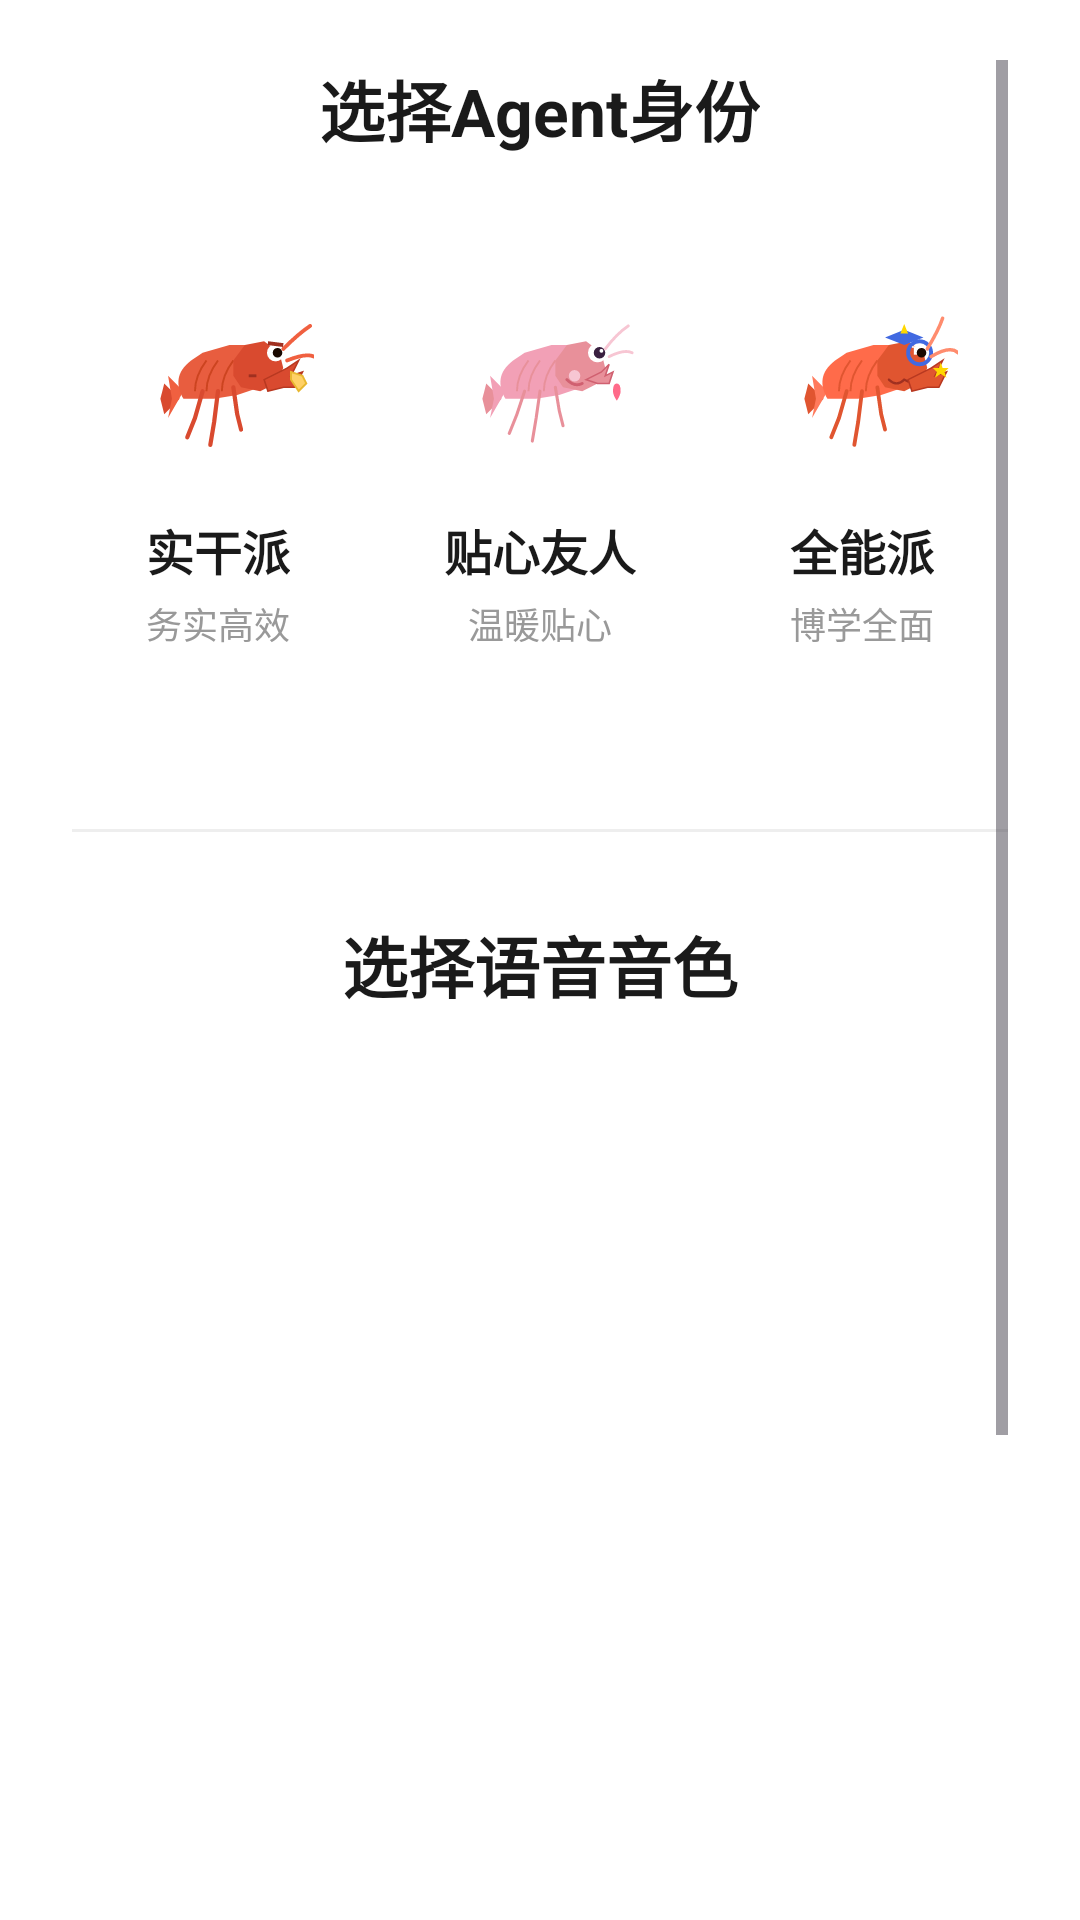

Here is an Android app screen rendered from its layout file. Give the layout XML and the strings, colors and styles it references.
<!-- AndroidManifest.xml: application theme Theme.OpenClawCar -->
<!-- res/layout/fragment_persona.xml -->
<?xml version="1.0" encoding="utf-8"?>
<ScrollView xmlns:android="http://schemas.android.com/apk/res/android"
    xmlns:app="http://schemas.android.com/apk/res-auto"
    android:layout_width="match_parent"
    android:layout_height="match_parent"
    android:background="@color/white"
    android:paddingStart="24dp"
    android:paddingEnd="24dp"
    android:paddingTop="20dp"
    android:paddingBottom="24dp"
    android:fillViewport="true">

    <LinearLayout
        android:layout_width="match_parent"
        android:layout_height="wrap_content"
        android:orientation="vertical"
        android:gravity="center_horizontal">

        
        <TextView
            android:id="@+id/tv_persona_title"
            android:layout_width="wrap_content"
            android:layout_height="wrap_content"
            android:text="@string/persona_title"
            android:textColor="@color/text_primary"
            android:textSize="22sp"
            android:textStyle="bold"
            android:layout_marginBottom="16dp" />

        
        <LinearLayout
            android:layout_width="match_parent"
            android:layout_height="wrap_content"
            android:orientation="horizontal"
            android:gravity="center">

            
            <androidx.cardview.widget.CardView
                android:id="@+id/card_shixie"
                android:layout_width="0dp"
                android:layout_height="180dp"
                android:layout_weight="1"
                android:layout_marginEnd="10dp"
                android:clickable="true"
                android:focusable="true"
                android:foreground="?attr/selectableItemBackground"
                app:cardElevation="0dp"
                app:cardCornerRadius="12dp"
                app:strokeWidth="2dp"
                app:strokeColor="@color/card_border"
                app:cardBackgroundColor="@color/card_background">

                <LinearLayout
                    android:layout_width="match_parent"
                    android:layout_height="match_parent"
                    android:orientation="vertical"
                    android:gravity="center"
                    android:padding="10dp">

                    <ImageView
                        android:id="@+id/iv_shixie_icon"
                        android:layout_width="64dp"
                        android:layout_height="64dp"
                        android:src="@drawable/ic_lobster_shixie"
                        android:contentDescription="@string/persona_shixie" />

                    <TextView
                        android:id="@+id/tv_shixie_name"
                        android:layout_width="wrap_content"
                        android:layout_height="wrap_content"
                        android:text="@string/persona_shixie"
                        android:textColor="@color/text_primary"
                        android:textSize="16sp"
                        android:textStyle="bold"
                        android:layout_marginTop="8dp" />

                    <TextView
                        android:layout_width="wrap_content"
                        android:layout_height="wrap_content"
                        android:text="务实高效"
                        android:textColor="@color/text_hint"
                        android:textSize="12sp"
                        android:layout_marginTop="4dp" />
                </LinearLayout>
            </androidx.cardview.widget.CardView>

            
            <androidx.cardview.widget.CardView
                android:id="@+id/card_tiexin"
                android:layout_width="0dp"
                android:layout_height="180dp"
                android:layout_weight="1"
                android:layout_marginEnd="10dp"
                android:clickable="true"
                android:focusable="true"
                android:foreground="?attr/selectableItemBackground"
                app:cardElevation="0dp"
                app:cardCornerRadius="12dp"
                app:strokeWidth="2dp"
                app:strokeColor="@color/card_border"
                app:cardBackgroundColor="@color/card_background">

                <LinearLayout
                    android:layout_width="match_parent"
                    android:layout_height="match_parent"
                    android:orientation="vertical"
                    android:gravity="center"
                    android:padding="10dp">

                    <ImageView
                        android:id="@+id/iv_tiexin_icon"
                        android:layout_width="64dp"
                        android:layout_height="64dp"
                        android:src="@drawable/ic_lobster_tiexin"
                        android:contentDescription="@string/persona_tiexin" />

                    <TextView
                        android:id="@+id/tv_tiexin_name"
                        android:layout_width="wrap_content"
                        android:layout_height="wrap_content"
                        android:text="@string/persona_tiexin"
                        android:textColor="@color/text_primary"
                        android:textSize="16sp"
                        android:textStyle="bold"
                        android:layout_marginTop="8dp" />

                    <TextView
                        android:layout_width="wrap_content"
                        android:layout_height="wrap_content"
                        android:text="温暖贴心"
                        android:textColor="@color/text_hint"
                        android:textSize="12sp"
                        android:layout_marginTop="4dp" />
                </LinearLayout>
            </androidx.cardview.widget.CardView>

            
            <androidx.cardview.widget.CardView
                android:id="@+id/card_quanneng"
                android:layout_width="0dp"
                android:layout_height="180dp"
                android:layout_weight="1"
                android:clickable="true"
                android:focusable="true"
                android:foreground="?attr/selectableItemBackground"
                app:cardElevation="0dp"
                app:cardCornerRadius="12dp"
                app:strokeWidth="2dp"
                app:strokeColor="@color/card_border"
                app:cardBackgroundColor="@color/card_background">

                <LinearLayout
                    android:layout_width="match_parent"
                    android:layout_height="match_parent"
                    android:orientation="vertical"
                    android:gravity="center"
                    android:padding="10dp">

                    <ImageView
                        android:id="@+id/iv_quanneng_icon"
                        android:layout_width="64dp"
                        android:layout_height="64dp"
                        android:src="@drawable/ic_lobster_quanneng"
                        android:contentDescription="@string/persona_quanneng" />

                    <TextView
                        android:id="@+id/tv_quanneng_name"
                        android:layout_width="wrap_content"
                        android:layout_height="wrap_content"
                        android:text="@string/persona_quanneng"
                        android:textColor="@color/text_primary"
                        android:textSize="16sp"
                        android:textStyle="bold"
                        android:layout_marginTop="8dp" />

                    <TextView
                        android:layout_width="wrap_content"
                        android:layout_height="wrap_content"
                        android:text="博学全面"
                        android:textColor="@color/text_hint"
                        android:textSize="12sp"
                        android:layout_marginTop="4dp" />
                </LinearLayout>
            </androidx.cardview.widget.CardView>

        </LinearLayout>

        
        <View
            android:layout_width="match_parent"
            android:layout_height="1dp"
            android:background="@color/divider"
            android:layout_marginTop="28dp"
            android:layout_marginBottom="28dp" />

        
        <TextView
            android:id="@+id/tv_voice_title"
            android:layout_width="wrap_content"
            android:layout_height="wrap_content"
            android:text="@string/voice_title"
            android:textColor="@color/text_primary"
            android:textSize="22sp"
            android:textStyle="bold"
            android:layout_marginBottom="16dp" />

        
        <androidx.recyclerview.widget.RecyclerView
            android:id="@+id/rv_voice_list"
            android:layout_width="match_parent"
            android:layout_height="280dp"
            android:scrollbars="vertical" />

        
        <View
            android:layout_width="match_parent"
            android:layout_height="1dp"
            android:background="@color/divider"
            android:layout_marginTop="28dp"
            android:layout_marginBottom="28dp" />

        
        <TextView
            android:id="@+id/tv_dialect_title"
            android:layout_width="wrap_content"
            android:layout_height="wrap_content"
            android:text="@string/dialect_title"
            android:textColor="@color/text_primary"
            android:textSize="22sp"
            android:textStyle="bold"
            android:layout_marginBottom="12dp" />

        <com.google.android.material.chip.ChipGroup
            android:id="@+id/chip_group_dialect"
            android:layout_width="match_parent"
            android:layout_height="wrap_content"
            app:singleSelection="true"
            app:chipSpacingHorizontal="8dp"
            app:chipSpacingVertical="4dp" />

        
        <View
            android:layout_width="match_parent"
            android:layout_height="1dp"
            android:background="@color/divider"
            android:layout_marginTop="28dp"
            android:layout_marginBottom="20dp" />

        <androidx.appcompat.widget.SwitchCompat
            android:id="@+id/switch_stream_tts"
            android:layout_width="match_parent"
            android:layout_height="wrap_content"
            android:text="流式 TTS (实验)"
            android:textColor="@color/text_primary"
            android:textSize="16sp"
            android:padding="4dp" />

    </LinearLayout>
</ScrollView>
<!-- resources referenced by this layout -->
<resources>
  <color name="card_background">#FFFFFF</color>
  <color name="card_border">#E0E0E0</color>
  <color name="divider">#EEEEEE</color>
  <color name="text_hint">#999999</color>
  <color name="text_primary">#1A1A1A</color>
  <color name="white">#FFFFFFFF</color>
  <!-- drawable ic_lobster_quanneng: vector/xml drawable (drawable, 3149 chars, omitted) -->
  <!-- drawable ic_lobster_shixie: vector/xml drawable (drawable, 2770 chars, omitted) -->
  <!-- drawable ic_lobster_tiexin: vector/xml drawable (drawable, 2830 chars, omitted) -->
  <string name="dialect_title">选择方言口音</string>
  <string name="persona_quanneng">全能派</string>
  <string name="persona_shixie">实干派</string>
  <string name="persona_tiexin">贴心友人</string>
  <string name="persona_title">选择Agent身份</string>
  <string name="voice_title">选择语音音色</string>
  <style name="Theme.OpenClawCar" parent="Theme.Material3.Light.NoActionBar">
          
          <item name="android:forceDarkAllowed">false</item>
          <item name="android:windowBackground">@color/white</item>
  
          
          <item name="colorPrimary">@color/light_blue</item>
          <item name="colorOnPrimary">@color/white</item>
          <item name="colorPrimaryContainer">@color/light_blue_bg</item>
          <item name="colorOnPrimaryContainer">@color/light_blue</item>
  
          
          <item name="colorSecondary">@color/light_blue</item>
          <item name="colorOnSecondary">@color/white</item>
  
          
          <item name="colorSurface">@color/surface</item>
          <item name="colorOnSurface">@color/text_primary</item>
  
          
          <item name="android:colorBackground">@color/white</item>
          <item name="colorOnBackground">@color/text_primary</item>
  
          
          <item name="android:statusBarColor">@color/light_blue</item>
          <item name="android:windowLightStatusBar">false</item>
      </style>
  <color name="light_blue">#4A90D9</color>
  <color name="light_blue_bg">#EBF2FA</color>
  <color name="surface">#F8F9FA</color>
</resources>
